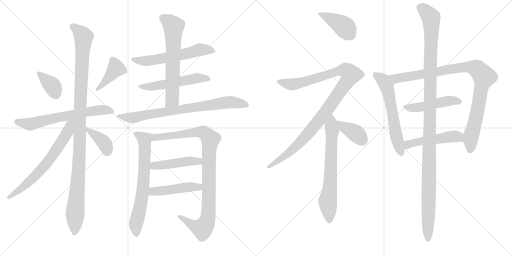
t = 0.00 s
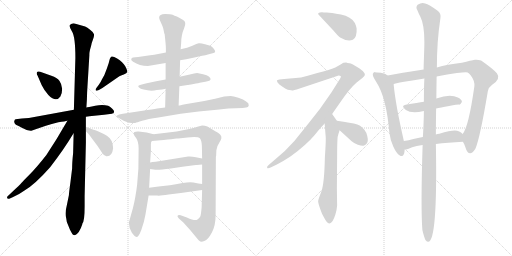
t = 3.57 s
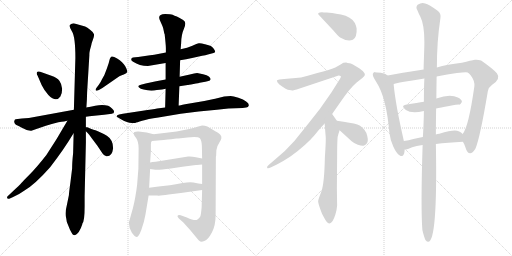
t = 7.14 s
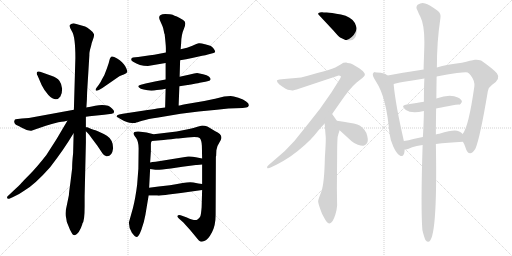
t = 10.71 s
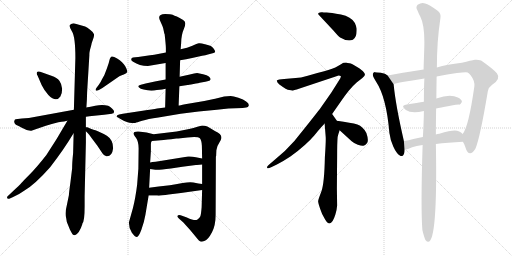
t = 14.28 s
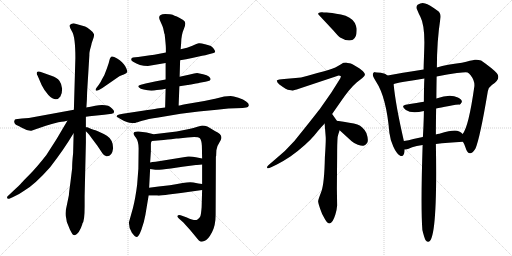
t = 17.84 s

The animated SVG that drew these frames (rendered in a browser with its animation timeline set to each time). Animation: 23 CSS @keyframes rules; one cycle of 17.84 s.

<svg version="1.1" viewBox="0 0 2048 1024" xmlns="http://www.w3.org/2000/svg">
  <g stroke="lightgray" stroke-dasharray="1,1" stroke-width="1" transform="scale(4, 4)">
    <line x1="0" y1="0" x2="256" y2="256"></line>
    <line x1="256" y1="0" x2="0" y2="256"></line>
    <line x1="128" y1="0" x2="128" y2="256"></line>
    <line x1="0" y1="128" x2="256" y2="128"></line>
    <line x1="256" y1="0" x2="512" y2="256"></line>
    <line x1="512" y1="0" x2="256" y2="256"></line>
    <line x1="384" y1="0" x2="384" y2="256"></line>
    <line x1="256" y1="128" x2="512" y2="128"></line>
  </g>
<g transform="scale(1, -1) translate(0, -850)">
   <style type="text/css">
    @keyframes keyframes0 {
      from {
       stroke: black;
       stroke-dashoffset: 363;
       stroke-width: 128;
       }
       54% {
       animation-timing-function: step-end;
       stroke: black;
       stroke-dashoffset: 0;
       stroke-width: 128;
       }
       to {
       stroke: black;
       stroke-width: 1024;
       }
       }
       #make-me-a-hanzi-animation-0 {
         animation: keyframes0 0.545410s both;
         animation-delay: 0.000000s;
         animation-timing-function: linear;
       }
    @keyframes keyframes1 {
      from {
       stroke: black;
       stroke-dashoffset: 406;
       stroke-width: 128;
       }
       57% {
       animation-timing-function: step-end;
       stroke: black;
       stroke-dashoffset: 0;
       stroke-width: 128;
       }
       to {
       stroke: black;
       stroke-width: 1024;
       }
       }
       #make-me-a-hanzi-animation-1 {
         animation: keyframes1 0.580404s both;
         animation-delay: 0.545410s;
         animation-timing-function: linear;
       }
    @keyframes keyframes2 {
      from {
       stroke: black;
       stroke-dashoffset: 639;
       stroke-width: 128;
       }
       68% {
       animation-timing-function: step-end;
       stroke: black;
       stroke-dashoffset: 0;
       stroke-width: 128;
       }
       to {
       stroke: black;
       stroke-width: 1024;
       }
       }
       #make-me-a-hanzi-animation-2 {
         animation: keyframes2 0.770020s both;
         animation-delay: 1.125814s;
         animation-timing-function: linear;
       }
    @keyframes keyframes3 {
      from {
       stroke: black;
       stroke-dashoffset: 1100;
       stroke-width: 128;
       }
       78% {
       animation-timing-function: step-end;
       stroke: black;
       stroke-dashoffset: 0;
       stroke-width: 128;
       }
       to {
       stroke: black;
       stroke-width: 1024;
       }
       }
       #make-me-a-hanzi-animation-3 {
         animation: keyframes3 1.145182s both;
         animation-delay: 1.895834s;
         animation-timing-function: linear;
       }
    @keyframes keyframes4 {
      from {
       stroke: black;
       stroke-dashoffset: 660;
       stroke-width: 128;
       }
       68% {
       animation-timing-function: step-end;
       stroke: black;
       stroke-dashoffset: 0;
       stroke-width: 128;
       }
       to {
       stroke: black;
       stroke-width: 1024;
       }
       }
       #make-me-a-hanzi-animation-4 {
         animation: keyframes4 0.787109s both;
         animation-delay: 3.041016s;
         animation-timing-function: linear;
       }
    @keyframes keyframes5 {
      from {
       stroke: black;
       stroke-dashoffset: 384;
       stroke-width: 128;
       }
       56% {
       animation-timing-function: step-end;
       stroke: black;
       stroke-dashoffset: 0;
       stroke-width: 128;
       }
       to {
       stroke: black;
       stroke-width: 1024;
       }
       }
       #make-me-a-hanzi-animation-5 {
         animation: keyframes5 0.562500s both;
         animation-delay: 3.828125s;
         animation-timing-function: linear;
       }
    @keyframes keyframes6 {
      from {
       stroke: black;
       stroke-dashoffset: 577;
       stroke-width: 128;
       }
       65% {
       animation-timing-function: step-end;
       stroke: black;
       stroke-dashoffset: 0;
       stroke-width: 128;
       }
       to {
       stroke: black;
       stroke-width: 1024;
       }
       }
       #make-me-a-hanzi-animation-6 {
         animation: keyframes6 0.719564s both;
         animation-delay: 4.390625s;
         animation-timing-function: linear;
       }
    @keyframes keyframes7 {
      from {
       stroke: black;
       stroke-dashoffset: 530;
       stroke-width: 128;
       }
       63% {
       animation-timing-function: step-end;
       stroke: black;
       stroke-dashoffset: 0;
       stroke-width: 128;
       }
       to {
       stroke: black;
       stroke-width: 1024;
       }
       }
       #make-me-a-hanzi-animation-7 {
         animation: keyframes7 0.681315s both;
         animation-delay: 5.110189s;
         animation-timing-function: linear;
       }
    @keyframes keyframes8 {
      from {
       stroke: black;
       stroke-dashoffset: 636;
       stroke-width: 128;
       }
       67% {
       animation-timing-function: step-end;
       stroke: black;
       stroke-dashoffset: 0;
       stroke-width: 128;
       }
       to {
       stroke: black;
       stroke-width: 1024;
       }
       }
       #make-me-a-hanzi-animation-8 {
         animation: keyframes8 0.767578s both;
         animation-delay: 5.791504s;
         animation-timing-function: linear;
       }
    @keyframes keyframes9 {
      from {
       stroke: black;
       stroke-dashoffset: 766;
       stroke-width: 128;
       }
       71% {
       animation-timing-function: step-end;
       stroke: black;
       stroke-dashoffset: 0;
       stroke-width: 128;
       }
       to {
       stroke: black;
       stroke-width: 1024;
       }
       }
       #make-me-a-hanzi-animation-9 {
         animation: keyframes9 0.873372s both;
         animation-delay: 6.559082s;
         animation-timing-function: linear;
       }
    @keyframes keyframes10 {
      from {
       stroke: black;
       stroke-dashoffset: 683;
       stroke-width: 128;
       }
       69% {
       animation-timing-function: step-end;
       stroke: black;
       stroke-dashoffset: 0;
       stroke-width: 128;
       }
       to {
       stroke: black;
       stroke-width: 1024;
       }
       }
       #make-me-a-hanzi-animation-10 {
         animation: keyframes10 0.805827s both;
         animation-delay: 7.432454s;
         animation-timing-function: linear;
       }
    @keyframes keyframes11 {
      from {
       stroke: black;
       stroke-dashoffset: 968;
       stroke-width: 128;
       }
       76% {
       animation-timing-function: step-end;
       stroke: black;
       stroke-dashoffset: 0;
       stroke-width: 128;
       }
       to {
       stroke: black;
       stroke-width: 1024;
       }
       }
       #make-me-a-hanzi-animation-11 {
         animation: keyframes11 1.037760s both;
         animation-delay: 8.238281s;
         animation-timing-function: linear;
       }
    @keyframes keyframes12 {
      from {
       stroke: black;
       stroke-dashoffset: 456;
       stroke-width: 128;
       }
       60% {
       animation-timing-function: step-end;
       stroke: black;
       stroke-dashoffset: 0;
       stroke-width: 128;
       }
       to {
       stroke: black;
       stroke-width: 1024;
       }
       }
       #make-me-a-hanzi-animation-12 {
         animation: keyframes12 0.621094s both;
         animation-delay: 9.276041s;
         animation-timing-function: linear;
       }
    @keyframes keyframes13 {
      from {
       stroke: black;
       stroke-dashoffset: 462;
       stroke-width: 128;
       }
       60% {
       animation-timing-function: step-end;
       stroke: black;
       stroke-dashoffset: 0;
       stroke-width: 128;
       }
       to {
       stroke: black;
       stroke-width: 1024;
       }
       }
       #make-me-a-hanzi-animation-13 {
         animation: keyframes13 0.625977s both;
         animation-delay: 9.897135s;
         animation-timing-function: linear;
       }
    @keyframes keyframes14 {
      from {
       stroke: black;
       stroke-dashoffset: 407;
       stroke-width: 128;
       }
       57% {
       animation-timing-function: step-end;
       stroke: black;
       stroke-dashoffset: 0;
       stroke-width: 128;
       }
       to {
       stroke: black;
       stroke-width: 1024;
       }
       }
       #make-me-a-hanzi-animation-14 {
         animation: keyframes14 0.581217s both;
         animation-delay: 10.523112s;
         animation-timing-function: linear;
       }
    @keyframes keyframes15 {
      from {
       stroke: black;
       stroke-dashoffset: 1059;
       stroke-width: 128;
       }
       78% {
       animation-timing-function: step-end;
       stroke: black;
       stroke-dashoffset: 0;
       stroke-width: 128;
       }
       to {
       stroke: black;
       stroke-width: 1024;
       }
       }
       #make-me-a-hanzi-animation-15 {
         animation: keyframes15 1.111816s both;
         animation-delay: 11.104329s;
         animation-timing-function: linear;
       }
    @keyframes keyframes16 {
      from {
       stroke: black;
       stroke-dashoffset: 673;
       stroke-width: 128;
       }
       69% {
       animation-timing-function: step-end;
       stroke: black;
       stroke-dashoffset: 0;
       stroke-width: 128;
       }
       to {
       stroke: black;
       stroke-width: 1024;
       }
       }
       #make-me-a-hanzi-animation-16 {
         animation: keyframes16 0.797689s both;
         animation-delay: 12.216145s;
         animation-timing-function: linear;
       }
    @keyframes keyframes17 {
      from {
       stroke: black;
       stroke-dashoffset: 381;
       stroke-width: 128;
       }
       55% {
       animation-timing-function: step-end;
       stroke: black;
       stroke-dashoffset: 0;
       stroke-width: 128;
       }
       to {
       stroke: black;
       stroke-width: 1024;
       }
       }
       #make-me-a-hanzi-animation-17 {
         animation: keyframes17 0.560059s both;
         animation-delay: 13.013834s;
         animation-timing-function: linear;
       }
    @keyframes keyframes18 {
      from {
       stroke: black;
       stroke-dashoffset: 596;
       stroke-width: 128;
       }
       66% {
       animation-timing-function: step-end;
       stroke: black;
       stroke-dashoffset: 0;
       stroke-width: 128;
       }
       to {
       stroke: black;
       stroke-width: 1024;
       }
       }
       #make-me-a-hanzi-animation-18 {
         animation: keyframes18 0.735026s both;
         animation-delay: 13.573893s;
         animation-timing-function: linear;
       }
    @keyframes keyframes19 {
      from {
       stroke: black;
       stroke-dashoffset: 947;
       stroke-width: 128;
       }
       76% {
       animation-timing-function: step-end;
       stroke: black;
       stroke-dashoffset: 0;
       stroke-width: 128;
       }
       to {
       stroke: black;
       stroke-width: 1024;
       }
       }
       #make-me-a-hanzi-animation-19 {
         animation: keyframes19 1.020671s both;
         animation-delay: 14.308919s;
         animation-timing-function: linear;
       }
    @keyframes keyframes20 {
      from {
       stroke: black;
       stroke-dashoffset: 472;
       stroke-width: 128;
       }
       61% {
       animation-timing-function: step-end;
       stroke: black;
       stroke-dashoffset: 0;
       stroke-width: 128;
       }
       to {
       stroke: black;
       stroke-width: 1024;
       }
       }
       #make-me-a-hanzi-animation-20 {
         animation: keyframes20 0.634115s both;
         animation-delay: 15.329590s;
         animation-timing-function: linear;
       }
    @keyframes keyframes21 {
      from {
       stroke: black;
       stroke-dashoffset: 492;
       stroke-width: 128;
       }
       62% {
       animation-timing-function: step-end;
       stroke: black;
       stroke-dashoffset: 0;
       stroke-width: 128;
       }
       to {
       stroke: black;
       stroke-width: 1024;
       }
       }
       #make-me-a-hanzi-animation-21 {
         animation: keyframes21 0.650391s both;
         animation-delay: 15.963705s;
         animation-timing-function: linear;
       }
    @keyframes keyframes22 {
      from {
       stroke: black;
       stroke-dashoffset: 1203;
       stroke-width: 128;
       }
       80% {
       animation-timing-function: step-end;
       stroke: black;
       stroke-dashoffset: 0;
       stroke-width: 128;
       }
       to {
       stroke: black;
       stroke-width: 1024;
       }
       }
       #make-me-a-hanzi-animation-22 {
         animation: keyframes22 1.229004s both;
         animation-delay: 16.614096s;
         animation-timing-function: linear;
       }
</style>
<path d="M 160.5 563.0 Q 149.5 566.0 147.5 560.5 Q 145.5 555.0 150.5 547.0 L 166.5 510.0 Q 177.5 487.0 193.5 470.0 Q 224.5 439.0 241.5 464.0 Q 248.5 474.0 248.5 495.0 Q 246.5 515.0 237.5 527.0 Q 228.5 539.0 205.5 547.0 L 160.5 563.0 Z" fill="lightgray"></path> 
<path d="M 407.5 532.0 Q 404.5 524.0 394.5 510.0 L 385.5 498.0 Q 380.5 492.0 383.5 488.5 Q 386.5 485.0 395.5 490.0 L 409.5 498.0 L 477.5 545.0 Q 482.5 549.0 495.0 552.5 Q 507.5 556.0 509.0 562.0 Q 510.5 568.0 501.0 585.0 Q 491.5 602.0 468.5 616.0 Q 445.5 630.0 442.5 620.0 Q 439.5 618.0 438.0 610.0 Q 436.5 602.0 427.5 576.0 L 417.5 550.0 L 407.5 532.0 Z" fill="lightgray"></path> 
<path d="M 343.5 383.0 L 357.5 385.0 L 416.5 391.0 L 447.5 395.0 Q 456.5 397.0 456.5 403.0 Q 456.5 409.0 448.0 416.5 Q 439.5 424.0 432.5 427.0 Q 411.5 433.0 381.0 427.5 Q 350.5 422.0 345.5 420.0 L 295.5 411.0 L 115.5 378.0 L 87.5 376.0 L 62.5 373.0 Q 58.5 372.0 57.0 365.5 Q 55.5 359.0 63.5 351.0 Q 78.5 345.0 85.5 340.0 L 106.5 330.0 Q 121.5 326.0 125.5 327.0 L 145.5 334.0 Q 177.5 346.0 233.5 361.0 Q 261.5 365.0 269.5 367.0 L 343.5 383.0 Z" fill="lightgray"></path> 
<path d="M 338.5 25.0 L 338.5 66.0 L 343.5 279.0 L 343.5 325.0 L 343.5 341.0 L 343.5 383.0 L 345.5 420.0 L 347.5 451.0 L 348.5 482.0 L 357.5 630.0 Q 356.5 640.0 364.5 667.0 Q 365.5 676.0 371.5 691.0 Q 377.5 706.0 376.0 713.5 Q 374.5 721.0 361.5 730.5 Q 348.5 740.0 340.5 744.0 L 294.5 757.0 Q 286.5 757.0 280.5 751.0 Q 274.5 745.0 288.0 724.0 Q 301.5 703.0 301.5 618.0 L 295.5 411.0 L 294.5 316.0 L 292.5 238.0 Q 288.5 200.0 288.5 176.0 L 281.5 119.0 Q 276.5 84.0 275.5 69.0 L 267.5 30.0 Q 258.5 -5.0 264.5 -21.0 Q 264.5 -36.0 275.5 -58.0 L 279.5 -68.0 Q 286.5 -82.0 290.0 -86.5 Q 293.5 -91.0 299.5 -91.0 Q 317.5 -84.0 329.5 -46.0 L 329.5 -44.0 Q 338.5 -35.0 338.5 25.0 Z" fill="lightgray"></path> 
<path d="M 269.5 367.0 Q 227.5 293.0 185.5 230.0 Q 145.5 179.0 118.5 152.0 Q 90.5 124.0 85.5 118.0 Q 80.5 112.0 46.5 80.0 L 30.5 65.0 Q 27.5 62.0 28.5 58.0 Q 29.5 53.0 39.5 56.0 L 54.5 63.0 Q 72.5 70.0 96.5 87.0 Q 137.5 110.0 200.5 181.0 Q 257.5 255.0 293.5 316.0 L 294.5 316.0 C 339.5 381.0 287.5 399.0 269.5 367.0 Z" fill="lightgray"></path> 
<path d="M 343.5 325.0 L 351.5 317.0 Q 358.5 310.0 365.5 299.0 L 389.5 267.0 L 409.5 237.0 Q 415.5 227.0 425.5 225.0 Q 448.5 223.0 452.5 257.0 Q 452.5 291.0 427.5 307.0 Q 412.5 316.0 391.5 325.0 Q 369.5 333.0 365.5 334.0 L 349.5 341.0 Q 346.5 342.0 343.5 341.0 C 328.5 340.0 328.5 340.0 343.5 325.0 Z" fill="lightgray"></path> 
<path d="M 720.5 609.0 L 744.5 613.0 L 768.5 618.0 L 808.5 627.0 Q 822.5 628.0 831.5 632.0 L 850.5 637.0 Q 859.5 639.0 860.5 643.0 Q 861.5 647.0 855.0 655.5 Q 848.5 664.0 843.0 666.5 Q 837.5 669.0 820.0 673.5 Q 802.5 678.0 795.5 677.0 Q 788.5 676.0 769.5 667.5 Q 750.5 659.0 722.5 653.0 L 663.5 640.0 L 632.5 634.0 Q 617.5 630.0 600.5 629.0 L 552.5 622.0 L 541.5 621.0 Q 529.5 620.0 527.5 618.0 Q 520.5 610.0 532.5 603.0 Q 557.5 586.0 591.5 586.0 L 662.5 598.0 L 720.5 609.0 Z" fill="lightgray"></path> 
<path d="M 717.5 505.0 L 750.5 510.0 Q 751.5 510.0 774.0 514.0 Q 796.5 518.0 798.5 519.0 L 821.5 523.0 L 833.5 526.0 Q 840.5 527.0 842.5 533.0 Q 842.5 538.0 835.5 544.0 Q 828.5 550.0 812.5 553.0 L 788.5 558.0 Q 778.5 558.0 759.5 552.0 L 718.5 543.0 L 662.5 532.0 L 624.5 525.0 L 582.5 516.0 L 563.5 511.0 Q 548.5 508.0 555.0 501.0 Q 561.5 494.0 574.5 492.0 Q 602.5 484.0 627.5 490.0 Q 651.5 492.0 662.5 495.0 L 717.5 505.0 Z" fill="lightgray"></path> 
<path d="M 714.5 428.0 L 717.5 505.0 L 718.5 543.0 L 720.5 609.0 L 722.5 653.0 L 724.5 676.0 Q 724.5 710.0 736.5 737.0 Q 747.5 763.0 732.5 770.0 Q 717.5 780.0 707.5 784.0 Q 697.5 787.0 690.5 791.0 Q 683.5 794.0 660.5 794.0 Q 636.5 794.0 636.5 779.0 Q 636.5 774.0 643.5 760.0 Q 650.5 745.0 652.5 738.0 L 657.5 715.0 L 658.5 714.0 Q 663.5 669.0 663.5 658.0 L 663.5 640.0 L 662.5 598.0 L 662.5 532.0 L 662.5 495.0 L 660.5 420.0 C 659.5 390.0 713.5 398.0 714.5 428.0 Z" fill="lightgray"></path> 
<path d="M 896.5 464.0 L 860.5 455.0 Q 845.5 451.0 793.5 442.0 L 740.5 433.0 Q 717.5 428.0 716.5 428.0 L 714.5 428.0 L 660.5 420.0 L 628.5 416.0 Q 612.5 413.0 570.5 407.0 L 491.5 395.0 L 476.5 392.0 Q 460.5 387.0 470.5 381.0 Q 499.5 362.0 517.5 359.5 Q 535.5 357.0 541.0 358.5 Q 546.5 360.0 568.5 367.0 Q 590.5 374.0 633.5 380.0 L 722.5 395.0 L 794.5 404.0 L 867.5 411.0 L 913.5 416.0 L 970.5 418.0 L 984.5 420.0 Q 993.5 420.0 995.0 428.5 Q 996.5 437.0 984.5 444.0 Q 974.5 452.0 953.5 459.0 Q 932.5 466.0 922.5 466.0 L 896.5 464.0 Z" fill="lightgray"></path> 
<path d="M 614.5 313.0 L 586.5 320.0 L 554.5 324.0 Q 545.5 325.0 537.5 322.0 Q 529.5 315.0 544.5 298.0 Q 554.5 283.0 554.5 257.0 L 553.5 175.0 L 548.5 111.0 Q 541.5 55.0 531.5 17.0 L 515.5 -40.0 Q 515.5 -63.0 527.5 -81.0 Q 539.5 -98.0 547.5 -98.0 Q 554.5 -98.0 565.5 -69.0 Q 576.5 -39.0 581.5 -10.0 L 594.5 68.0 L 596.5 99.0 L 600.5 174.0 L 600.5 200.0 L 603.5 245.0 L 603.5 273.0 Q 603.5 282.0 607.5 286.0 C 615.5 313.0 615.5 313.0 614.5 313.0 Z" fill="lightgray"></path> 
<path d="M 865.5 249.0 Q 867.5 266.0 876.5 278.0 Q 884.5 290.0 885.5 297.0 Q 888.5 313.0 859.5 326.0 Q 838.5 339.0 829.5 344.0 Q 819.5 348.0 808.5 348.0 L 789.5 343.0 Q 774.5 337.0 756.5 334.0 L 706.5 324.0 L 614.5 313.0 C 584.5 309.0 577.5 283.0 607.5 286.0 L 654.5 290.0 Q 672.5 292.0 684.5 293.0 L 705.5 296.0 Q 712.5 296.0 722.5 297.0 L 749.5 300.0 Q 791.5 305.0 799.5 297.0 Q 806.5 289.0 807.5 267.0 L 808.5 216.0 L 808.5 192.0 L 808.5 114.0 L 808.5 90.0 L 806.5 21.0 Q 804.5 -5.0 801.5 -15.0 Q 797.5 -24.0 788.5 -29.0 Q 778.5 -34.0 747.5 -20.0 L 722.5 -11.0 Q 712.5 -9.0 710.5 -13.0 Q 707.5 -16.0 715.5 -24.0 L 733.5 -40.0 L 760.5 -70.0 L 789.5 -105.0 Q 795.5 -114.0 801.5 -116.0 Q 806.5 -118.0 819.5 -113.0 Q 832.5 -108.0 847.5 -80.0 Q 862.5 -52.0 862.5 -9.0 L 863.5 223.0 L 864.5 226.0 L 865.5 249.0 Z" fill="lightgray"></path> 
<path d="M 600.5 174.0 L 621.5 171.0 Q 632.5 169.0 683.5 176.0 L 729.5 183.0 L 783.5 190.0 L 787.5 190.0 L 808.5 192.0 C 838.5 195.0 837.5 210.0 808.5 216.0 L 783.5 221.0 Q 767.5 225.0 752.5 224.0 L 622.5 203.0 Q 608.5 202.0 600.5 200.0 C 571.5 194.0 570.5 178.0 600.5 174.0 Z" fill="lightgray"></path> 
<path d="M 594.5 68.0 L 628.5 68.0 Q 637.5 66.0 674.5 72.0 L 723.5 78.0 L 808.5 90.0 C 838.5 94.0 838.5 110.0 808.5 114.0 L 793.5 116.0 L 773.5 120.0 Q 759.5 123.0 730.5 118.0 Q 701.5 112.0 679.5 109.0 L 634.5 104.0 L 596.5 99.0 C 566.5 95.0 564.5 68.0 594.5 68.0 Z" fill="lightgray"></path> 
<path d="M 1334.5 727.0 Q 1351.5 707.0 1360.5 700.0 Q 1390.5 682.0 1411.5 691.0 Q 1428.5 701.0 1426.5 736.0 Q 1425.5 744.0 1419.5 758.0 Q 1404.5 784.0 1363.5 792.0 Q 1322.5 800.0 1307.0 800.0 Q 1291.5 800.0 1289.0 801.0 Q 1286.5 802.0 1279.5 800.0 Q 1272.5 798.0 1272.5 795.5 Q 1272.5 793.0 1277.5 788.0 L 1334.5 727.0 Z" fill="lightgray"></path> 
<path d="M 1328.5 394.0 L 1360.5 440.0 Q 1398.5 496.0 1426.5 520.0 L 1449.5 538.0 Q 1458.5 546.0 1459.5 550.5 Q 1460.5 555.0 1453.5 563.0 Q 1450.5 569.0 1428.5 582.5 Q 1406.5 596.0 1398.0 597.0 Q 1389.5 598.0 1384.5 600.0 Q 1376.5 600.0 1374.0 599.0 Q 1371.5 598.0 1352.0 586.0 Q 1332.5 574.0 1296.5 565.0 Q 1260.5 556.0 1231.0 547.5 Q 1201.5 539.0 1182.5 538.0 L 1136.5 534.0 L 1117.5 532.0 Q 1108.5 530.0 1107.5 528.0 Q 1106.5 522.0 1117.5 512.0 Q 1147.5 490.0 1157.0 490.0 Q 1166.5 490.0 1168.5 488.0 Q 1172.5 488.0 1198.5 496.0 L 1354.5 548.0 Q 1360.5 548.0 1363.5 545.0 Q 1364.5 541.0 1354.5 526.0 L 1325.5 480.0 L 1281.5 417.0 Q 1276.5 410.0 1226.5 347.0 L 1177.5 286.0 Q 1140.5 244.0 1102.5 214.0 L 1074.5 190.0 Q 1066.5 184.0 1068.5 179.0 Q 1070.5 174.0 1084.5 181.0 L 1107.5 192.0 Q 1131.5 204.0 1161.5 224.0 Q 1225.5 271.0 1257.0 308.5 Q 1288.5 346.0 1298.5 356.0 L 1328.5 394.0 Z" fill="lightgray"></path> 
<path d="M 1298.5 356.0 L 1302.5 306.0 Q 1304.5 294.0 1299.5 221.0 Q 1297.5 117.0 1285.5 84.0 Q 1272.5 51.0 1272.5 45.0 Q 1272.5 39.0 1280.5 15.0 Q 1287.5 -8.0 1300.5 -28.0 Q 1323.5 -67.0 1341.5 -8.0 Q 1347.5 12.0 1348.5 28.0 L 1347.5 96.0 L 1348.5 222.0 Q 1348.5 280.0 1350.5 302.0 Q 1353.5 315.0 1358.5 329.0 C 1363.5 344.0 1363.5 344.0 1347.5 367.0 L 1328.5 394.0 C 1311.5 419.0 1296.5 386.0 1298.5 356.0 Z" fill="lightgray"></path> 
<path d="M 1358.5 329.0 L 1405.5 286.0 Q 1416.5 276.0 1431.5 271.0 Q 1445.5 266.0 1453.5 267.0 Q 1460.5 267.0 1468.5 278.0 Q 1475.5 289.0 1465.5 318.0 Q 1452.5 344.0 1429.5 352.0 Q 1405.5 359.0 1347.5 367.0 C 1317.5 371.0 1336.5 349.0 1358.5 329.0 Z" fill="lightgray"></path> 
<path d="M 1550.5 548.0 Q 1542.5 557.0 1523.5 559.0 Q 1504.5 561.0 1499.5 561.5 Q 1494.5 562.0 1491.5 555.0 Q 1488.5 548.0 1504.5 523.0 Q 1545.5 461.0 1557.5 319.0 Q 1560.5 292.0 1573.5 263.0 Q 1586.5 234.0 1602.5 226.0 Q 1618.5 222.0 1618.5 252.0 L 1615.5 286.0 Q 1582.5 429.0 1574.5 513.0 L 1550.5 548.0 Z" fill="lightgray"></path> 
<path d="M 1851.5 283.0 Q 1857.5 274.0 1860.5 264.0 Q 1875.5 214.0 1901.5 255.0 Q 1919.5 295.0 1951.5 486.0 Q 1955.5 502.0 1967.5 510.0 Q 2005.5 534.0 1987.5 557.0 Q 1970.5 576.0 1924.5 608.0 Q 1912.5 612.0 1899.5 611.0 Q 1885.5 609.0 1847.5 599.0 Q 1787.5 592.0 1747.5 580.0 L 1694.5 572.0 Q 1601.5 558.0 1550.5 548.0 C 1521.5 542.0 1545.5 504.0 1574.5 513.0 Q 1577.5 517.0 1616.5 523.0 Q 1654.5 529.0 1697.5 536.0 L 1746.5 544.0 Q 1790.5 553.0 1827.5 558.0 Q 1864.5 562.0 1870.5 560.0 Q 1875.5 558.0 1882.5 549.0 Q 1899.5 527.0 1897.5 505.0 Q 1874.5 342.0 1850.5 314.0 C 1843.5 301.0 1843.5 301.0 1851.5 283.0 Z" fill="lightgray"></path> 
<path d="M 1744.5 416.0 Q 1760.5 420.0 1796.5 426.0 Q 1832.5 432.0 1837.0 431.5 Q 1841.5 431.0 1847.5 442.0 Q 1848.5 452.0 1831.5 460.0 Q 1800.5 476.0 1745.5 456.0 L 1695.5 443.0 Q 1672.5 440.0 1622.5 431.0 Q 1601.5 427.0 1623.5 410.5 Q 1645.5 394.0 1695.5 406.0 L 1744.5 416.0 Z" fill="lightgray"></path> 
<path d="M 1743.5 274.0 Q 1790.5 280.0 1851.5 283.0 C 1881.5 285.0 1872.5 293.0 1850.5 314.0 Q 1838.5 328.0 1819.5 328.0 Q 1799.5 328.0 1757.5 315.0 Q 1749.5 315.0 1743.5 312.0 L 1691.5 302.0 Q 1671.5 299.0 1653.5 294.0 Q 1634.5 288.0 1615.5 286.0 C 1585.5 282.0 1588.5 250.0 1618.5 252.0 L 1624.5 252.0 Q 1632.5 254.0 1648.5 261.0 Q 1664.5 267.0 1690.5 270.0 L 1743.5 274.0 Z" fill="lightgray"></path> 
<path d="M 1689.5 -70.0 Q 1696.5 -100.0 1702.5 -111.0 Q 1751.5 -166.0 1743.5 274.0 L 1743.5 312.0 Q 1743.5 355.0 1744.5 416.0 L 1745.5 456.0 Q 1745.5 482.0 1746.5 544.0 L 1747.5 580.0 Q 1747.5 686.0 1761.5 776.0 Q 1765.5 797.0 1750.5 807.0 Q 1716.5 832.0 1700.5 836.0 Q 1687.5 842.0 1670.5 831.0 Q 1661.5 821.0 1669.5 809.0 Q 1674.5 796.0 1681.5 783.0 Q 1697.5 752.0 1697.5 681.0 Q 1697.5 667.0 1696.0 625.0 Q 1694.5 583.0 1694.5 572.0 L 1697.5 536.0 Q 1696.5 521.0 1696.0 494.0 Q 1695.5 467.0 1695.5 443.0 L 1695.5 406.0 Q 1695.5 386.0 1694.0 350.5 Q 1692.5 315.0 1691.5 302.0 L 1690.5 270.0 Q 1682.5 20.0 1689.5 -70.0 Z" fill="lightgray"></path> 
      <clipPath id="make-me-a-hanzi-clip-0">
      <path d="M 160.5 563.0 Q 149.5 566.0 147.5 560.5 Q 145.5 555.0 150.5 547.0 L 166.5 510.0 Q 177.5 487.0 193.5 470.0 Q 224.5 439.0 241.5 464.0 Q 248.5 474.0 248.5 495.0 Q 246.5 515.0 237.5 527.0 Q 228.5 539.0 205.5 547.0 L 160.5 563.0 Z" fill="lightgray"></path>
      </clipPath>
      <path clip-path="url(#make-me-a-hanzi-clip-0)" d="M 155.5 555.0 L 209.5 506.0 L 222.5 474.0 " fill="none" id="make-me-a-hanzi-animation-0" stroke-dasharray="235 470" stroke-linecap="round"></path>

      <clipPath id="make-me-a-hanzi-clip-1">
      <path d="M 407.5 532.0 Q 404.5 524.0 394.5 510.0 L 385.5 498.0 Q 380.5 492.0 383.5 488.5 Q 386.5 485.0 395.5 490.0 L 409.5 498.0 L 477.5 545.0 Q 482.5 549.0 495.0 552.5 Q 507.5 556.0 509.0 562.0 Q 510.5 568.0 501.0 585.0 Q 491.5 602.0 468.5 616.0 Q 445.5 630.0 442.5 620.0 Q 439.5 618.0 438.0 610.0 Q 436.5 602.0 427.5 576.0 L 417.5 550.0 L 407.5 532.0 Z" fill="lightgray"></path>
      </clipPath>
      <path clip-path="url(#make-me-a-hanzi-clip-1)" d="M 499.5 565.0 L 464.5 577.0 L 389.5 492.0 " fill="none" id="make-me-a-hanzi-animation-1" stroke-dasharray="278 556" stroke-linecap="round"></path>

      <clipPath id="make-me-a-hanzi-clip-2">
      <path d="M 343.5 383.0 L 357.5 385.0 L 416.5 391.0 L 447.5 395.0 Q 456.5 397.0 456.5 403.0 Q 456.5 409.0 448.0 416.5 Q 439.5 424.0 432.5 427.0 Q 411.5 433.0 381.0 427.5 Q 350.5 422.0 345.5 420.0 L 295.5 411.0 L 115.5 378.0 L 87.5 376.0 L 62.5 373.0 Q 58.5 372.0 57.0 365.5 Q 55.5 359.0 63.5 351.0 Q 78.5 345.0 85.5 340.0 L 106.5 330.0 Q 121.5 326.0 125.5 327.0 L 145.5 334.0 Q 177.5 346.0 233.5 361.0 Q 261.5 365.0 269.5 367.0 L 343.5 383.0 Z" fill="lightgray"></path>
      </clipPath>
      <path clip-path="url(#make-me-a-hanzi-clip-2)" d="M 69.5 362.0 L 118.5 353.0 L 342.5 402.0 L 413.5 411.0 L 445.5 406.0 " fill="none" id="make-me-a-hanzi-animation-2" stroke-dasharray="511 1022" stroke-linecap="round"></path>

      <clipPath id="make-me-a-hanzi-clip-3">
      <path d="M 338.5 25.0 L 338.5 66.0 L 343.5 279.0 L 343.5 325.0 L 343.5 341.0 L 343.5 383.0 L 345.5 420.0 L 347.5 451.0 L 348.5 482.0 L 357.5 630.0 Q 356.5 640.0 364.5 667.0 Q 365.5 676.0 371.5 691.0 Q 377.5 706.0 376.0 713.5 Q 374.5 721.0 361.5 730.5 Q 348.5 740.0 340.5 744.0 L 294.5 757.0 Q 286.5 757.0 280.5 751.0 Q 274.5 745.0 288.0 724.0 Q 301.5 703.0 301.5 618.0 L 295.5 411.0 L 294.5 316.0 L 292.5 238.0 Q 288.5 200.0 288.5 176.0 L 281.5 119.0 Q 276.5 84.0 275.5 69.0 L 267.5 30.0 Q 258.5 -5.0 264.5 -21.0 Q 264.5 -36.0 275.5 -58.0 L 279.5 -68.0 Q 286.5 -82.0 290.0 -86.5 Q 293.5 -91.0 299.5 -91.0 Q 317.5 -84.0 329.5 -46.0 L 329.5 -44.0 Q 338.5 -35.0 338.5 25.0 Z" fill="lightgray"></path>
      </clipPath>
      <path clip-path="url(#make-me-a-hanzi-clip-3)" d="M 291.5 745.0 L 334.5 703.0 L 318.5 387.0 L 318.5 242.0 L 298.5 -80.0 " fill="none" id="make-me-a-hanzi-animation-3" stroke-dasharray="972 1944" stroke-linecap="round"></path>

      <clipPath id="make-me-a-hanzi-clip-4">
      <path d="M 269.5 367.0 Q 227.5 293.0 185.5 230.0 Q 145.5 179.0 118.5 152.0 Q 90.5 124.0 85.5 118.0 Q 80.5 112.0 46.5 80.0 L 30.5 65.0 Q 27.5 62.0 28.5 58.0 Q 29.5 53.0 39.5 56.0 L 54.5 63.0 Q 72.5 70.0 96.5 87.0 Q 137.5 110.0 200.5 181.0 Q 257.5 255.0 293.5 316.0 L 294.5 316.0 C 339.5 381.0 287.5 399.0 269.5 367.0 Z" fill="lightgray"></path>
      </clipPath>
      <path clip-path="url(#make-me-a-hanzi-clip-4)" d="M 289.5 366.0 L 257.5 300.0 L 189.5 200.0 L 119.5 126.0 L 34.5 60.0 " fill="none" id="make-me-a-hanzi-animation-4" stroke-dasharray="532 1064" stroke-linecap="round"></path>

      <clipPath id="make-me-a-hanzi-clip-5">
      <path d="M 343.5 325.0 L 351.5 317.0 Q 358.5 310.0 365.5 299.0 L 389.5 267.0 L 409.5 237.0 Q 415.5 227.0 425.5 225.0 Q 448.5 223.0 452.5 257.0 Q 452.5 291.0 427.5 307.0 Q 412.5 316.0 391.5 325.0 Q 369.5 333.0 365.5 334.0 L 349.5 341.0 Q 346.5 342.0 343.5 341.0 C 328.5 340.0 328.5 340.0 343.5 325.0 Z" fill="lightgray"></path>
      </clipPath>
      <path clip-path="url(#make-me-a-hanzi-clip-5)" d="M 346.5 337.0 L 414.5 281.0 L 428.5 244.0 " fill="none" id="make-me-a-hanzi-animation-5" stroke-dasharray="256 512" stroke-linecap="round"></path>

      <clipPath id="make-me-a-hanzi-clip-6">
      <path d="M 720.5 609.0 L 744.5 613.0 L 768.5 618.0 L 808.5 627.0 Q 822.5 628.0 831.5 632.0 L 850.5 637.0 Q 859.5 639.0 860.5 643.0 Q 861.5 647.0 855.0 655.5 Q 848.5 664.0 843.0 666.5 Q 837.5 669.0 820.0 673.5 Q 802.5 678.0 795.5 677.0 Q 788.5 676.0 769.5 667.5 Q 750.5 659.0 722.5 653.0 L 663.5 640.0 L 632.5 634.0 Q 617.5 630.0 600.5 629.0 L 552.5 622.0 L 541.5 621.0 Q 529.5 620.0 527.5 618.0 Q 520.5 610.0 532.5 603.0 Q 557.5 586.0 591.5 586.0 L 662.5 598.0 L 720.5 609.0 Z" fill="lightgray"></path>
      </clipPath>
      <path clip-path="url(#make-me-a-hanzi-clip-6)" d="M 536.5 613.0 L 557.5 606.0 L 595.5 607.0 L 807.5 652.0 L 851.5 647.0 " fill="none" id="make-me-a-hanzi-animation-6" stroke-dasharray="449 898" stroke-linecap="round"></path>

      <clipPath id="make-me-a-hanzi-clip-7">
      <path d="M 717.5 505.0 L 750.5 510.0 Q 751.5 510.0 774.0 514.0 Q 796.5 518.0 798.5 519.0 L 821.5 523.0 L 833.5 526.0 Q 840.5 527.0 842.5 533.0 Q 842.5 538.0 835.5 544.0 Q 828.5 550.0 812.5 553.0 L 788.5 558.0 Q 778.5 558.0 759.5 552.0 L 718.5 543.0 L 662.5 532.0 L 624.5 525.0 L 582.5 516.0 L 563.5 511.0 Q 548.5 508.0 555.0 501.0 Q 561.5 494.0 574.5 492.0 Q 602.5 484.0 627.5 490.0 Q 651.5 492.0 662.5 495.0 L 717.5 505.0 Z" fill="lightgray"></path>
      </clipPath>
      <path clip-path="url(#make-me-a-hanzi-clip-7)" d="M 562.5 503.0 L 633.5 508.0 L 790.5 538.0 L 833.5 535.0 " fill="none" id="make-me-a-hanzi-animation-7" stroke-dasharray="402 804" stroke-linecap="round"></path>

      <clipPath id="make-me-a-hanzi-clip-8">
      <path d="M 714.5 428.0 L 717.5 505.0 L 718.5 543.0 L 720.5 609.0 L 722.5 653.0 L 724.5 676.0 Q 724.5 710.0 736.5 737.0 Q 747.5 763.0 732.5 770.0 Q 717.5 780.0 707.5 784.0 Q 697.5 787.0 690.5 791.0 Q 683.5 794.0 660.5 794.0 Q 636.5 794.0 636.5 779.0 Q 636.5 774.0 643.5 760.0 Q 650.5 745.0 652.5 738.0 L 657.5 715.0 L 658.5 714.0 Q 663.5 669.0 663.5 658.0 L 663.5 640.0 L 662.5 598.0 L 662.5 532.0 L 662.5 495.0 L 660.5 420.0 C 659.5 390.0 713.5 398.0 714.5 428.0 Z" fill="lightgray"></path>
      </clipPath>
      <path clip-path="url(#make-me-a-hanzi-clip-8)" d="M 651.5 779.0 L 689.5 749.0 L 694.5 724.0 L 688.5 451.0 L 666.5 427.0 " fill="none" id="make-me-a-hanzi-animation-8" stroke-dasharray="508 1016" stroke-linecap="round"></path>

      <clipPath id="make-me-a-hanzi-clip-9">
      <path d="M 896.5 464.0 L 860.5 455.0 Q 845.5 451.0 793.5 442.0 L 740.5 433.0 Q 717.5 428.0 716.5 428.0 L 714.5 428.0 L 660.5 420.0 L 628.5 416.0 Q 612.5 413.0 570.5 407.0 L 491.5 395.0 L 476.5 392.0 Q 460.5 387.0 470.5 381.0 Q 499.5 362.0 517.5 359.5 Q 535.5 357.0 541.0 358.5 Q 546.5 360.0 568.5 367.0 Q 590.5 374.0 633.5 380.0 L 722.5 395.0 L 794.5 404.0 L 867.5 411.0 L 913.5 416.0 L 970.5 418.0 L 984.5 420.0 Q 993.5 420.0 995.0 428.5 Q 996.5 437.0 984.5 444.0 Q 974.5 452.0 953.5 459.0 Q 932.5 466.0 922.5 466.0 L 896.5 464.0 Z" fill="lightgray"></path>
      </clipPath>
      <path clip-path="url(#make-me-a-hanzi-clip-9)" d="M 480.5 382.0 L 539.5 380.0 L 896.5 439.0 L 938.5 441.0 L 984.5 430.0 " fill="none" id="make-me-a-hanzi-animation-9" stroke-dasharray="638 1276" stroke-linecap="round"></path>

      <clipPath id="make-me-a-hanzi-clip-10">
      <path d="M 614.5 313.0 L 586.5 320.0 L 554.5 324.0 Q 545.5 325.0 537.5 322.0 Q 529.5 315.0 544.5 298.0 Q 554.5 283.0 554.5 257.0 L 553.5 175.0 L 548.5 111.0 Q 541.5 55.0 531.5 17.0 L 515.5 -40.0 Q 515.5 -63.0 527.5 -81.0 Q 539.5 -98.0 547.5 -98.0 Q 554.5 -98.0 565.5 -69.0 Q 576.5 -39.0 581.5 -10.0 L 594.5 68.0 L 596.5 99.0 L 600.5 174.0 L 600.5 200.0 L 603.5 245.0 L 603.5 273.0 Q 603.5 282.0 607.5 286.0 C 615.5 313.0 615.5 313.0 614.5 313.0 Z" fill="lightgray"></path>
      </clipPath>
      <path clip-path="url(#make-me-a-hanzi-clip-10)" d="M 543.5 316.0 L 578.5 292.0 L 573.5 108.0 L 543.5 -45.0 L 545.5 -90.0 " fill="none" id="make-me-a-hanzi-animation-10" stroke-dasharray="555 1110" stroke-linecap="round"></path>

      <clipPath id="make-me-a-hanzi-clip-11">
      <path d="M 865.5 249.0 Q 867.5 266.0 876.5 278.0 Q 884.5 290.0 885.5 297.0 Q 888.5 313.0 859.5 326.0 Q 838.5 339.0 829.5 344.0 Q 819.5 348.0 808.5 348.0 L 789.5 343.0 Q 774.5 337.0 756.5 334.0 L 706.5 324.0 L 614.5 313.0 C 584.5 309.0 577.5 283.0 607.5 286.0 L 654.5 290.0 Q 672.5 292.0 684.5 293.0 L 705.5 296.0 Q 712.5 296.0 722.5 297.0 L 749.5 300.0 Q 791.5 305.0 799.5 297.0 Q 806.5 289.0 807.5 267.0 L 808.5 216.0 L 808.5 192.0 L 808.5 114.0 L 808.5 90.0 L 806.5 21.0 Q 804.5 -5.0 801.5 -15.0 Q 797.5 -24.0 788.5 -29.0 Q 778.5 -34.0 747.5 -20.0 L 722.5 -11.0 Q 712.5 -9.0 710.5 -13.0 Q 707.5 -16.0 715.5 -24.0 L 733.5 -40.0 L 760.5 -70.0 L 789.5 -105.0 Q 795.5 -114.0 801.5 -116.0 Q 806.5 -118.0 819.5 -113.0 Q 832.5 -108.0 847.5 -80.0 Q 862.5 -52.0 862.5 -9.0 L 863.5 223.0 L 864.5 226.0 L 865.5 249.0 Z" fill="lightgray"></path>
      </clipPath>
      <path clip-path="url(#make-me-a-hanzi-clip-11)" d="M 614.5 291.0 L 625.5 301.0 L 791.5 322.0 L 815.5 319.0 L 841.5 293.0 L 835.5 223.0 L 833.5 -1.0 L 825.5 -41.0 L 809.5 -64.0 L 803.5 -64.0 L 771.5 -51.0 L 716.5 -16.0 " fill="none" id="make-me-a-hanzi-animation-11" stroke-dasharray="840 1680" stroke-linecap="round"></path>

      <clipPath id="make-me-a-hanzi-clip-12">
      <path d="M 600.5 174.0 L 621.5 171.0 Q 632.5 169.0 683.5 176.0 L 729.5 183.0 L 783.5 190.0 L 787.5 190.0 L 808.5 192.0 C 838.5 195.0 837.5 210.0 808.5 216.0 L 783.5 221.0 Q 767.5 225.0 752.5 224.0 L 622.5 203.0 Q 608.5 202.0 600.5 200.0 C 571.5 194.0 570.5 178.0 600.5 174.0 Z" fill="lightgray"></path>
      </clipPath>
      <path clip-path="url(#make-me-a-hanzi-clip-12)" d="M 606.5 194.0 L 626.5 187.0 L 759.5 206.0 L 785.5 206.0 L 802.5 198.0 " fill="none" id="make-me-a-hanzi-animation-12" stroke-dasharray="328 656" stroke-linecap="round"></path>

      <clipPath id="make-me-a-hanzi-clip-13">
      <path d="M 594.5 68.0 L 628.5 68.0 Q 637.5 66.0 674.5 72.0 L 723.5 78.0 L 808.5 90.0 C 838.5 94.0 838.5 110.0 808.5 114.0 L 793.5 116.0 L 773.5 120.0 Q 759.5 123.0 730.5 118.0 Q 701.5 112.0 679.5 109.0 L 634.5 104.0 L 596.5 99.0 C 566.5 95.0 564.5 68.0 594.5 68.0 Z" fill="lightgray"></path>
      </clipPath>
      <path clip-path="url(#make-me-a-hanzi-clip-13)" d="M 600.5 75.0 L 617.5 85.0 L 756.5 102.0 L 794.5 102.0 L 800.5 96.0 " fill="none" id="make-me-a-hanzi-animation-13" stroke-dasharray="334 668" stroke-linecap="round"></path>

      <clipPath id="make-me-a-hanzi-clip-14">
      <path d="M 1334.5 727.0 Q 1351.5 707.0 1360.5 700.0 Q 1390.5 682.0 1411.5 691.0 Q 1428.5 701.0 1426.5 736.0 Q 1425.5 744.0 1419.5 758.0 Q 1404.5 784.0 1363.5 792.0 Q 1322.5 800.0 1307.0 800.0 Q 1291.5 800.0 1289.0 801.0 Q 1286.5 802.0 1279.5 800.0 Q 1272.5 798.0 1272.5 795.5 Q 1272.5 793.0 1277.5 788.0 L 1334.5 727.0 Z" fill="lightgray"></path>
      </clipPath>
      <path clip-path="url(#make-me-a-hanzi-clip-14)" d="M 1278.5 794.0 L 1376.5 744.0 L 1400.5 711.0 " fill="none" id="make-me-a-hanzi-animation-14" stroke-dasharray="279 558" stroke-linecap="round"></path>

      <clipPath id="make-me-a-hanzi-clip-15">
      <path d="M 1328.5 394.0 L 1360.5 440.0 Q 1398.5 496.0 1426.5 520.0 L 1449.5 538.0 Q 1458.5 546.0 1459.5 550.5 Q 1460.5 555.0 1453.5 563.0 Q 1450.5 569.0 1428.5 582.5 Q 1406.5 596.0 1398.0 597.0 Q 1389.5 598.0 1384.5 600.0 Q 1376.5 600.0 1374.0 599.0 Q 1371.5 598.0 1352.0 586.0 Q 1332.5 574.0 1296.5 565.0 Q 1260.5 556.0 1231.0 547.5 Q 1201.5 539.0 1182.5 538.0 L 1136.5 534.0 L 1117.5 532.0 Q 1108.5 530.0 1107.5 528.0 Q 1106.5 522.0 1117.5 512.0 Q 1147.5 490.0 1157.0 490.0 Q 1166.5 490.0 1168.5 488.0 Q 1172.5 488.0 1198.5 496.0 L 1354.5 548.0 Q 1360.5 548.0 1363.5 545.0 Q 1364.5 541.0 1354.5 526.0 L 1325.5 480.0 L 1281.5 417.0 Q 1276.5 410.0 1226.5 347.0 L 1177.5 286.0 Q 1140.5 244.0 1102.5 214.0 L 1074.5 190.0 Q 1066.5 184.0 1068.5 179.0 Q 1070.5 174.0 1084.5 181.0 L 1107.5 192.0 Q 1131.5 204.0 1161.5 224.0 Q 1225.5 271.0 1257.0 308.5 Q 1288.5 346.0 1298.5 356.0 L 1328.5 394.0 Z" fill="lightgray"></path>
      </clipPath>
      <path clip-path="url(#make-me-a-hanzi-clip-15)" d="M 1114.5 526.0 L 1133.5 517.0 L 1182.5 514.0 L 1372.5 570.0 L 1384.5 568.0 L 1402.5 552.0 L 1311.5 414.0 L 1227.5 310.0 L 1160.5 242.0 L 1073.5 184.0 " fill="none" id="make-me-a-hanzi-animation-15" stroke-dasharray="931 1862" stroke-linecap="round"></path>

      <clipPath id="make-me-a-hanzi-clip-16">
      <path d="M 1298.5 356.0 L 1302.5 306.0 Q 1304.5 294.0 1299.5 221.0 Q 1297.5 117.0 1285.5 84.0 Q 1272.5 51.0 1272.5 45.0 Q 1272.5 39.0 1280.5 15.0 Q 1287.5 -8.0 1300.5 -28.0 Q 1323.5 -67.0 1341.5 -8.0 Q 1347.5 12.0 1348.5 28.0 L 1347.5 96.0 L 1348.5 222.0 Q 1348.5 280.0 1350.5 302.0 Q 1353.5 315.0 1358.5 329.0 C 1363.5 344.0 1363.5 344.0 1347.5 367.0 L 1328.5 394.0 C 1311.5 419.0 1296.5 386.0 1298.5 356.0 Z" fill="lightgray"></path>
      </clipPath>
      <path clip-path="url(#make-me-a-hanzi-clip-16)" d="M 1327.5 387.0 L 1321.5 136.0 L 1310.5 44.0 L 1319.5 -15.0 L 1316.5 -28.0 " fill="none" id="make-me-a-hanzi-animation-16" stroke-dasharray="545 1090" stroke-linecap="round"></path>

      <clipPath id="make-me-a-hanzi-clip-17">
      <path d="M 1358.5 329.0 L 1405.5 286.0 Q 1416.5 276.0 1431.5 271.0 Q 1445.5 266.0 1453.5 267.0 Q 1460.5 267.0 1468.5 278.0 Q 1475.5 289.0 1465.5 318.0 Q 1452.5 344.0 1429.5 352.0 Q 1405.5 359.0 1347.5 367.0 C 1317.5 371.0 1336.5 349.0 1358.5 329.0 Z" fill="lightgray"></path>
      </clipPath>
      <path clip-path="url(#make-me-a-hanzi-clip-17)" d="M 1356.5 363.0 L 1378.5 339.0 L 1428.5 312.0 L 1450.5 284.0 " fill="none" id="make-me-a-hanzi-animation-17" stroke-dasharray="253 506" stroke-linecap="round"></path>

      <clipPath id="make-me-a-hanzi-clip-18">
      <path d="M 1550.5 548.0 Q 1542.5 557.0 1523.5 559.0 Q 1504.5 561.0 1499.5 561.5 Q 1494.5 562.0 1491.5 555.0 Q 1488.5 548.0 1504.5 523.0 Q 1545.5 461.0 1557.5 319.0 Q 1560.5 292.0 1573.5 263.0 Q 1586.5 234.0 1602.5 226.0 Q 1618.5 222.0 1618.5 252.0 L 1615.5 286.0 Q 1582.5 429.0 1574.5 513.0 L 1550.5 548.0 Z" fill="lightgray"></path>
      </clipPath>
      <path clip-path="url(#make-me-a-hanzi-clip-18)" d="M 1500.5 552.0 L 1533.5 528.0 L 1547.5 504.0 L 1582.5 316.0 L 1604.5 239.0 " fill="none" id="make-me-a-hanzi-animation-18" stroke-dasharray="468 936" stroke-linecap="round"></path>

      <clipPath id="make-me-a-hanzi-clip-19">
      <path d="M 1851.5 283.0 Q 1857.5 274.0 1860.5 264.0 Q 1875.5 214.0 1901.5 255.0 Q 1919.5 295.0 1951.5 486.0 Q 1955.5 502.0 1967.5 510.0 Q 2005.5 534.0 1987.5 557.0 Q 1970.5 576.0 1924.5 608.0 Q 1912.5 612.0 1899.5 611.0 Q 1885.5 609.0 1847.5 599.0 Q 1787.5 592.0 1747.5 580.0 L 1694.5 572.0 Q 1601.5 558.0 1550.5 548.0 C 1521.5 542.0 1545.5 504.0 1574.5 513.0 Q 1577.5 517.0 1616.5 523.0 Q 1654.5 529.0 1697.5 536.0 L 1746.5 544.0 Q 1790.5 553.0 1827.5 558.0 Q 1864.5 562.0 1870.5 560.0 Q 1875.5 558.0 1882.5 549.0 Q 1899.5 527.0 1897.5 505.0 Q 1874.5 342.0 1850.5 314.0 C 1843.5 301.0 1843.5 301.0 1851.5 283.0 Z" fill="lightgray"></path>
      </clipPath>
      <path clip-path="url(#make-me-a-hanzi-clip-19)" d="M 1556.5 544.0 L 1583.5 535.0 L 1602.5 537.0 L 1861.5 582.0 L 1890.5 581.0 L 1910.5 573.0 L 1935.5 541.0 L 1911.5 410.0 L 1884.5 307.0 L 1882.5 257.0 " fill="none" id="make-me-a-hanzi-animation-19" stroke-dasharray="819 1638" stroke-linecap="round"></path>

      <clipPath id="make-me-a-hanzi-clip-20">
      <path d="M 1744.5 416.0 Q 1760.5 420.0 1796.5 426.0 Q 1832.5 432.0 1837.0 431.5 Q 1841.5 431.0 1847.5 442.0 Q 1848.5 452.0 1831.5 460.0 Q 1800.5 476.0 1745.5 456.0 L 1695.5 443.0 Q 1672.5 440.0 1622.5 431.0 Q 1601.5 427.0 1623.5 410.5 Q 1645.5 394.0 1695.5 406.0 L 1744.5 416.0 Z" fill="lightgray"></path>
      </clipPath>
      <path clip-path="url(#make-me-a-hanzi-clip-20)" d="M 1622.5 421.0 L 1666.5 419.0 L 1789.5 446.0 L 1835.5 443.0 " fill="none" id="make-me-a-hanzi-animation-20" stroke-dasharray="344 688" stroke-linecap="round"></path>

      <clipPath id="make-me-a-hanzi-clip-21">
      <path d="M 1743.5 274.0 Q 1790.5 280.0 1851.5 283.0 C 1881.5 285.0 1872.5 293.0 1850.5 314.0 Q 1838.5 328.0 1819.5 328.0 Q 1799.5 328.0 1757.5 315.0 Q 1749.5 315.0 1743.5 312.0 L 1691.5 302.0 Q 1671.5 299.0 1653.5 294.0 Q 1634.5 288.0 1615.5 286.0 C 1585.5 282.0 1588.5 250.0 1618.5 252.0 L 1624.5 252.0 Q 1632.5 254.0 1648.5 261.0 Q 1664.5 267.0 1690.5 270.0 L 1743.5 274.0 Z" fill="lightgray"></path>
      </clipPath>
      <path clip-path="url(#make-me-a-hanzi-clip-21)" d="M 1621.5 258.0 L 1631.5 270.0 L 1663.5 281.0 L 1790.5 302.0 L 1827.5 304.0 L 1842.5 290.0 " fill="none" id="make-me-a-hanzi-animation-21" stroke-dasharray="364 728" stroke-linecap="round"></path>

      <clipPath id="make-me-a-hanzi-clip-22">
      <path d="M 1689.5 -70.0 Q 1696.5 -100.0 1702.5 -111.0 Q 1751.5 -166.0 1743.5 274.0 L 1743.5 312.0 Q 1743.5 355.0 1744.5 416.0 L 1745.5 456.0 Q 1745.5 482.0 1746.5 544.0 L 1747.5 580.0 Q 1747.5 686.0 1761.5 776.0 Q 1765.5 797.0 1750.5 807.0 Q 1716.5 832.0 1700.5 836.0 Q 1687.5 842.0 1670.5 831.0 Q 1661.5 821.0 1669.5 809.0 Q 1674.5 796.0 1681.5 783.0 Q 1697.5 752.0 1697.5 681.0 Q 1697.5 667.0 1696.0 625.0 Q 1694.5 583.0 1694.5 572.0 L 1697.5 536.0 Q 1696.5 521.0 1696.0 494.0 Q 1695.5 467.0 1695.5 443.0 L 1695.5 406.0 Q 1695.5 386.0 1694.0 350.5 Q 1692.5 315.0 1691.5 302.0 L 1690.5 270.0 Q 1682.5 20.0 1689.5 -70.0 Z" fill="lightgray"></path>
      </clipPath>
      <path clip-path="url(#make-me-a-hanzi-clip-22)" d="M 1682.5 819.0 L 1721.5 783.0 L 1725.5 759.0 L 1712.5 -110.0 " fill="none" id="make-me-a-hanzi-animation-22" stroke-dasharray="1075 2150" stroke-linecap="round"></path>

</g>
</svg>
